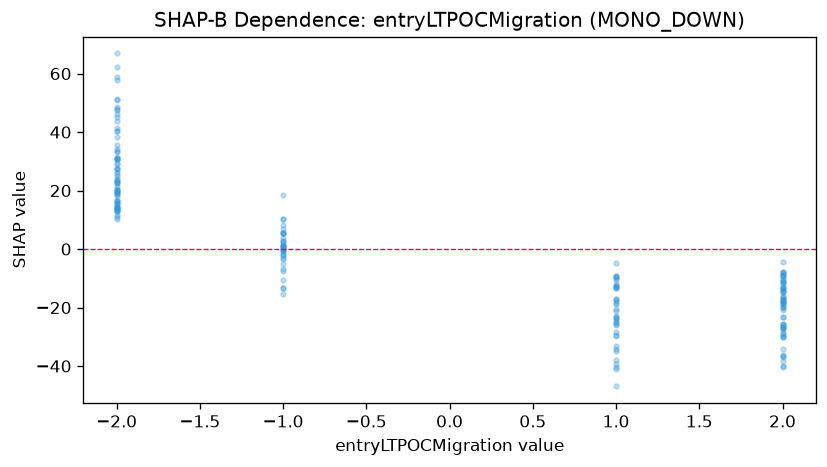

Source data for this figure (header and first rows):
feature_value, shap_value
1.0, -34.09
2.0, -36.73
1.0, -22.86
2.0, -20.19
1.0, -37.89
2.0, -16.57
2.0, -26.64
2.0, -36.1
-2.0, 19.5
1.0, -13.25
1.0, -12.76
1.0, -18.83
2.0, -17.63
1.0, -25.63
2.0, -17.36
2.0, -18
1.0, -9.32
1.0, -12.55
2.0, -29.9
-1.0, -1.281
-2.0, 16.79
-1.0, 3.803
1.0, -40.2
-2.0, 15.71
1.0, -10.46
2.0, -8.473
2.0, -13.33
2.0, -18.36
2.0, -14.5
1.0, -17.19
2.0, -16.64
1.0, -17.93
1.0, -29.87
-2.0, 27.57
2.0, -18.58
2.0, -19.71
1.0, -11.98
2.0, -12.1
1.0, -18.36
1.0, -23.65
-2.0, 58.86
2.0, -7.926
1.0, -13.31
1.0, -4.772
2.0, -34.25
2.0, -38.19
1.0, -21.25
-1.0, 8.207
-1.0, 5.642
-1.0, 1.102
-2.0, 47.8
-1.0, 1.237
2.0, -30.01
-2.0, 16.36
-1.0, -0.07281
2.0, -9.134
2.0, -8.195
-2.0, 23.99
-1.0, 1.914
-2.0, 19.51
... 142 more rows
